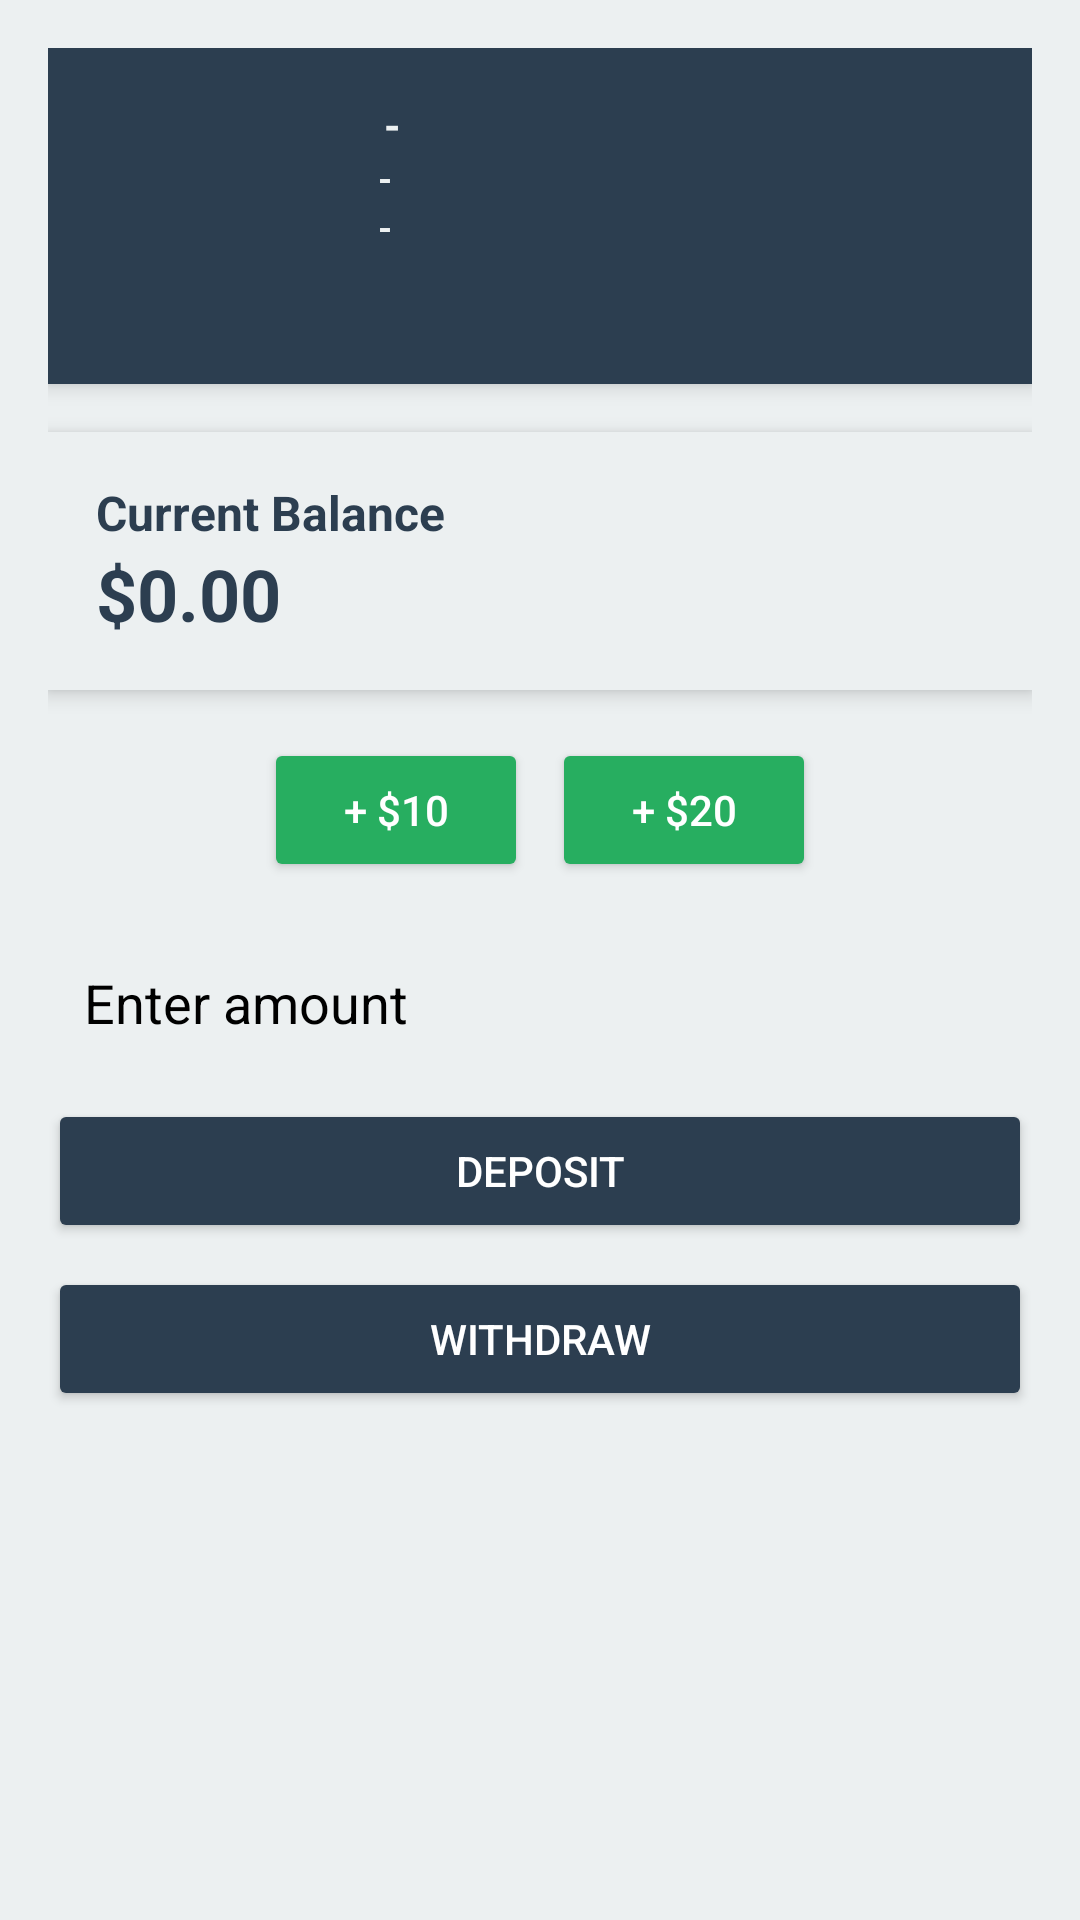

Reconstruct the res/layout file that produces this screen, plus the resources it refers to.
<!-- AndroidManifest.xml: application theme Theme.Dca -->
<!-- res/layout/fragment_profile.xml -->
<?xml version="1.0" encoding="utf-8"?>
<LinearLayout
    xmlns:android="http://schemas.android.com/apk/res/android"
    xmlns:app="http://schemas.android.com/apk/res-auto"
    xmlns:tools="http://schemas.android.com/tools"
    android:layout_width="match_parent"
    android:layout_height="match_parent"
    android:orientation="vertical"
    android:paddingTop="10dp"
    android:padding="16dp"
    android:background="@color/main3">

    
    <RelativeLayout
        android:layout_width="match_parent"
        android:layout_height="wrap_content"
        android:padding="16dp"
        android:background="@color/main"
        android:elevation="4dp">

        <ImageView
            android:id="@+id/profile_image"
            android:layout_width="80dp"
            android:layout_height="80dp"
            android:src="@drawable/baseline_person_24"
            android:scaleType="centerCrop"
            app:tint="@color/main3"
            android:layout_alignParentStart="true"
            android:layout_centerVertical="true"
            />

        <TextView
            android:id="@+id/User_FullName"
            android:layout_width="wrap_content"
            android:layout_height="wrap_content"
            android:layout_marginStart="16dp"
            android:layout_toEndOf="@id/profile_image"
            android:text="-"
            android:textColor="@color/main3"
            android:textSize="14sp"
            android:textStyle="bold" />
        <TextView
            android:id="@+id/User_Email"
            android:layout_width="wrap_content"
            android:layout_height="wrap_content"
            android:layout_marginStart="14sp"
            android:layout_toEndOf="@id/profile_image"
            android:layout_below="@id/User_FullName"
            android:text="-"
            android:textColor="@color/main3"
            android:textSize="12sp"
            android:textStyle="bold" />
        <TextView
            android:id="@+id/User_UID"
            android:layout_width="wrap_content"
            android:layout_height="wrap_content"
            android:layout_marginStart="14sp"
            android:layout_toEndOf="@id/profile_image"
            android:layout_below="@id/User_Email"
            android:text="-"
            android:textColor="@color/main3"
            android:textSize="12sp"
            android:textStyle="bold" />

        <ImageView
            android:id="@+id/edit_profile"
            android:layout_width="24dp"
            android:layout_height="24dp"
            android:layout_alignParentEnd="true"
            android:layout_marginEnd="12dp"
            android:src="@drawable/baseline_edit_24"
            app:tint="@color/main3" />
    </RelativeLayout>

    
    <LinearLayout
        android:layout_width="match_parent"
        android:layout_height="wrap_content"
        android:orientation="vertical"
        android:background="@color/main3"
        android:padding="16dp"
        android:layout_marginTop="16dp"
        android:elevation="4dp">

        <TextView
            android:id="@+id/balance_title"
            android:layout_width="wrap_content"
            android:layout_height="wrap_content"
            android:text="Current Balance"
            android:textSize="16sp"
            android:textStyle="bold"
            android:textColor="@color/main"/>

        <TextView
            android:id="@+id/balance_amount"
            android:layout_width="wrap_content"
            android:layout_height="wrap_content"
            android:text="$0.00"
            android:textSize="24sp"
            android:textStyle="bold"
            android:textColor="@color/main"/>
    </LinearLayout>

    
    <LinearLayout
        android:layout_width="match_parent"
        android:layout_height="wrap_content"
        android:orientation="horizontal"
        android:gravity="center"
        android:layout_marginTop="16dp">

        <Button
            android:id="@+id/btn_add_10"
            android:layout_width="wrap_content"
            android:layout_height="wrap_content"
            android:text="+ $10"
            android:backgroundTint="@color/main2"
            android:textColor="@android:color/white"/>

        <Button
            android:id="@+id/btn_add_20"
            android:layout_width="wrap_content"
            android:layout_height="wrap_content"
            android:text="+ $20"
            android:layout_marginStart="8dp"
            android:backgroundTint="@color/main2"
            android:textColor="@android:color/white"/>
    </LinearLayout>

    
    <EditText
        android:id="@+id/edit_money"
        android:layout_width="match_parent"
        android:layout_height="wrap_content"
        android:hint="Enter amount"
        android:inputType="numberDecimal"
        android:textSize="18sp"
        android:textColor="@color/black"
        android:padding="12dp"
        android:textColorHint="@color/black"
        android:layout_marginTop="16dp"
        android:background="@color/main3"/>

    <Button
        android:id="@+id/btn_Deposit_balance"
        android:layout_width="match_parent"
        android:layout_height="wrap_content"
        android:text="Deposit"
        android:layout_marginTop="8dp"
        android:backgroundTint="@color/main"
        android:textColor="@android:color/white"/>
    <Button
        android:id="@+id/btn_withdraw_balance"
        android:layout_width="match_parent"
        android:layout_height="wrap_content"
        android:text="Withdraw"
        android:layout_marginTop="8dp"
        android:backgroundTint="@color/main"
        android:textColor="@android:color/white"/>
</LinearLayout>
<!-- resources referenced by this layout -->
<resources>
  <color name="black">#FF000000</color>
  <color name="main">#2C3E50</color>
  <color name="main2">#27AE60</color>
  <color name="main3">#ECF0F1</color>
  <style name="Theme.Dca" parent="Base.Theme.Dca" />
  <style name="Base.Theme.Dca" parent="Theme.Material3.DayNight.NoActionBar">
          
           <item name="colorPrimary">@color/main</item>
           <item name="colorOnPrimary">@color/main2</item>
           <item name="colorPrimaryVariant">@color/main3</item>
      </style>
</resources>
